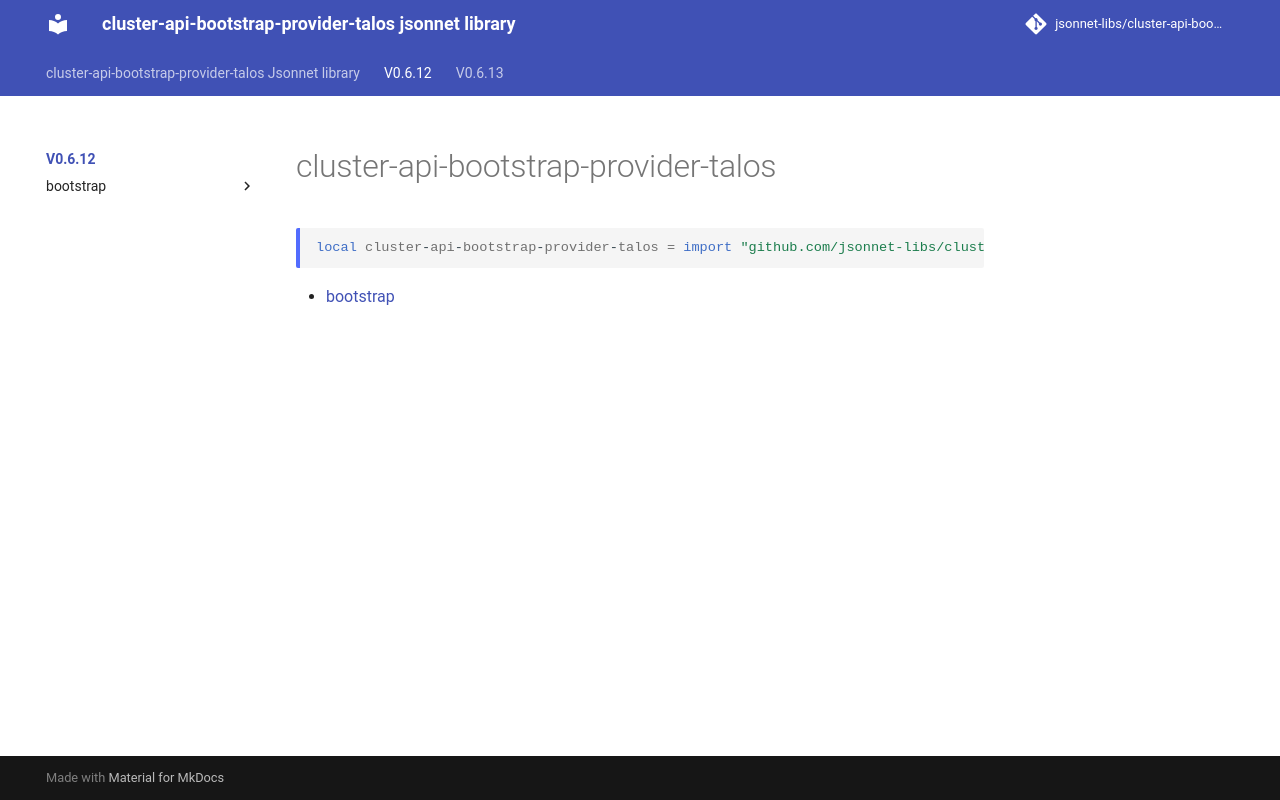

repository: jsonnet-libs/cluster-api-bootstrap-provider-talos-libsonnet · page: v0.6.12/index.html · generator: mkdocs

---
permalink: /v0.6.12/
---

# cluster-api-bootstrap-provider-talos

```jsonnet
local cluster-api-bootstrap-provider-talos = import "github.com/jsonnet-libs/cluster-api-bootstrap-provider-talos-libsonnet/v0.6.12/main.libsonnet"
```



* [bootstrap](bootstrap/index.md)
